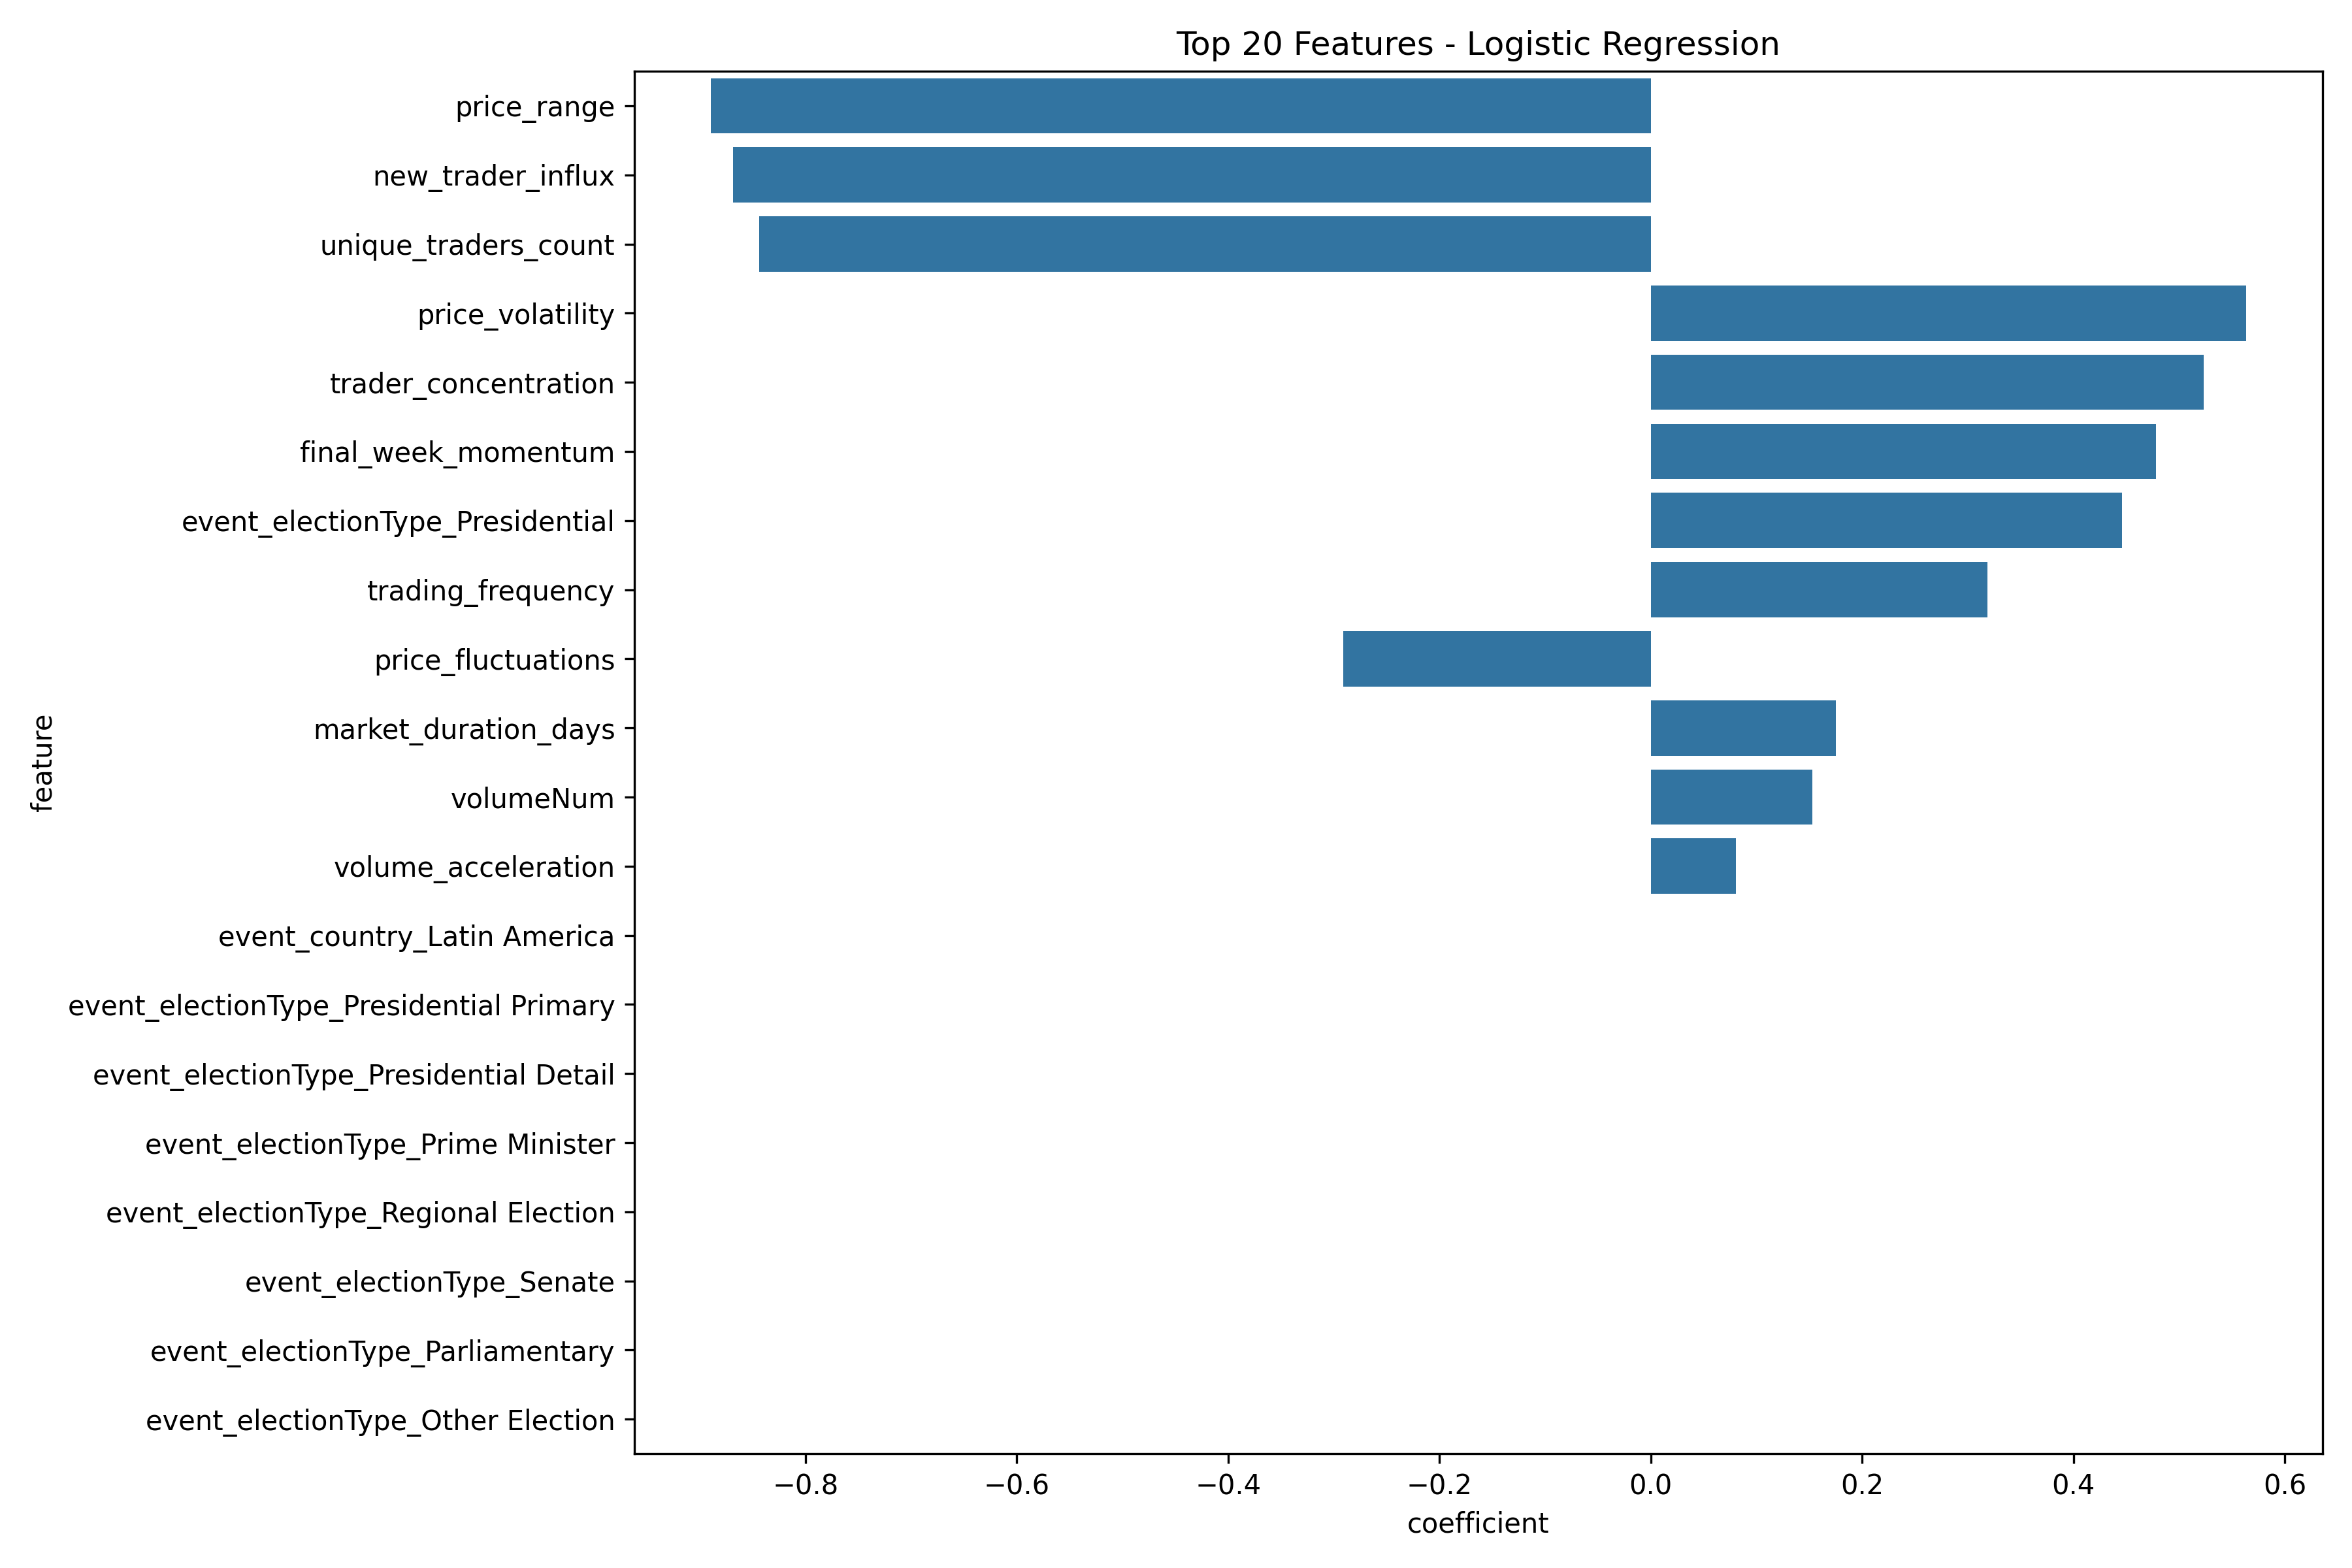

The table this chart was drawn from, first rows:
feature, coefficient, abs_coef
price_range, -0.8895, 0.8895
new_trader_influx, -0.8689, 0.8689
unique_traders_count, -0.844, 0.844
price_volatility, 0.5632, 0.5632
trader_concentration, 0.5233, 0.5233
final_week_momentum, 0.4783, 0.4783
event_electionType_Presidential, 0.4461, 0.4461
trading_frequency, 0.3187, 0.3187
price_fluctuations, -0.2908, 0.2908
market_duration_days, 0.1749, 0.1749
volumeNum, 0.1527, 0.1527
volume_acceleration, 0.0807, 0.0807
event_country_Latin America, 0.0, 0.0
event_electionType_Presidential Primary, 0.0, 0.0
event_electionType_Presidential Detail, 0.0, 0.0
event_electionType_Prime Minister, 0.0, 0.0
event_electionType_Regional Election, 0.0, 0.0
event_electionType_Senate, 0.0, 0.0
event_electionType_Parliamentary, 0.0, 0.0
event_electionType_Other Election, 0.0, 0.0
event_electionType_Balance of Power, 0.0, 0.0
event_country_United States, 0.0, 0.0
event_country_United Kingdom, 0.0, 0.0
event_country_Other Countries, 0.0, 0.0
event_country_Brazil, 0.0, 0.0
event_country_Ireland, 0.0, 0.0
event_country_Germany, 0.0, 0.0
event_country_Eastern Europe, 0.0, 0.0
event_country_Canada, 0.0, 0.0
event_commentCount, 0.0, 0.0
comment_per_trader, 0.0, 0.0
comment_per_vol, 0.0, 0.0
two_way_traders_ratio, 0.0, 0.0
trader_to_trade_ratio, 0.0, 0.0
late_stage_participation, 0.0, 0.0
trading_continuity, 0.0, 0.0
buy_sell_ratio, 0.0, 0.0
event_electionType_Vice Presidential, 0.0, 0.0
